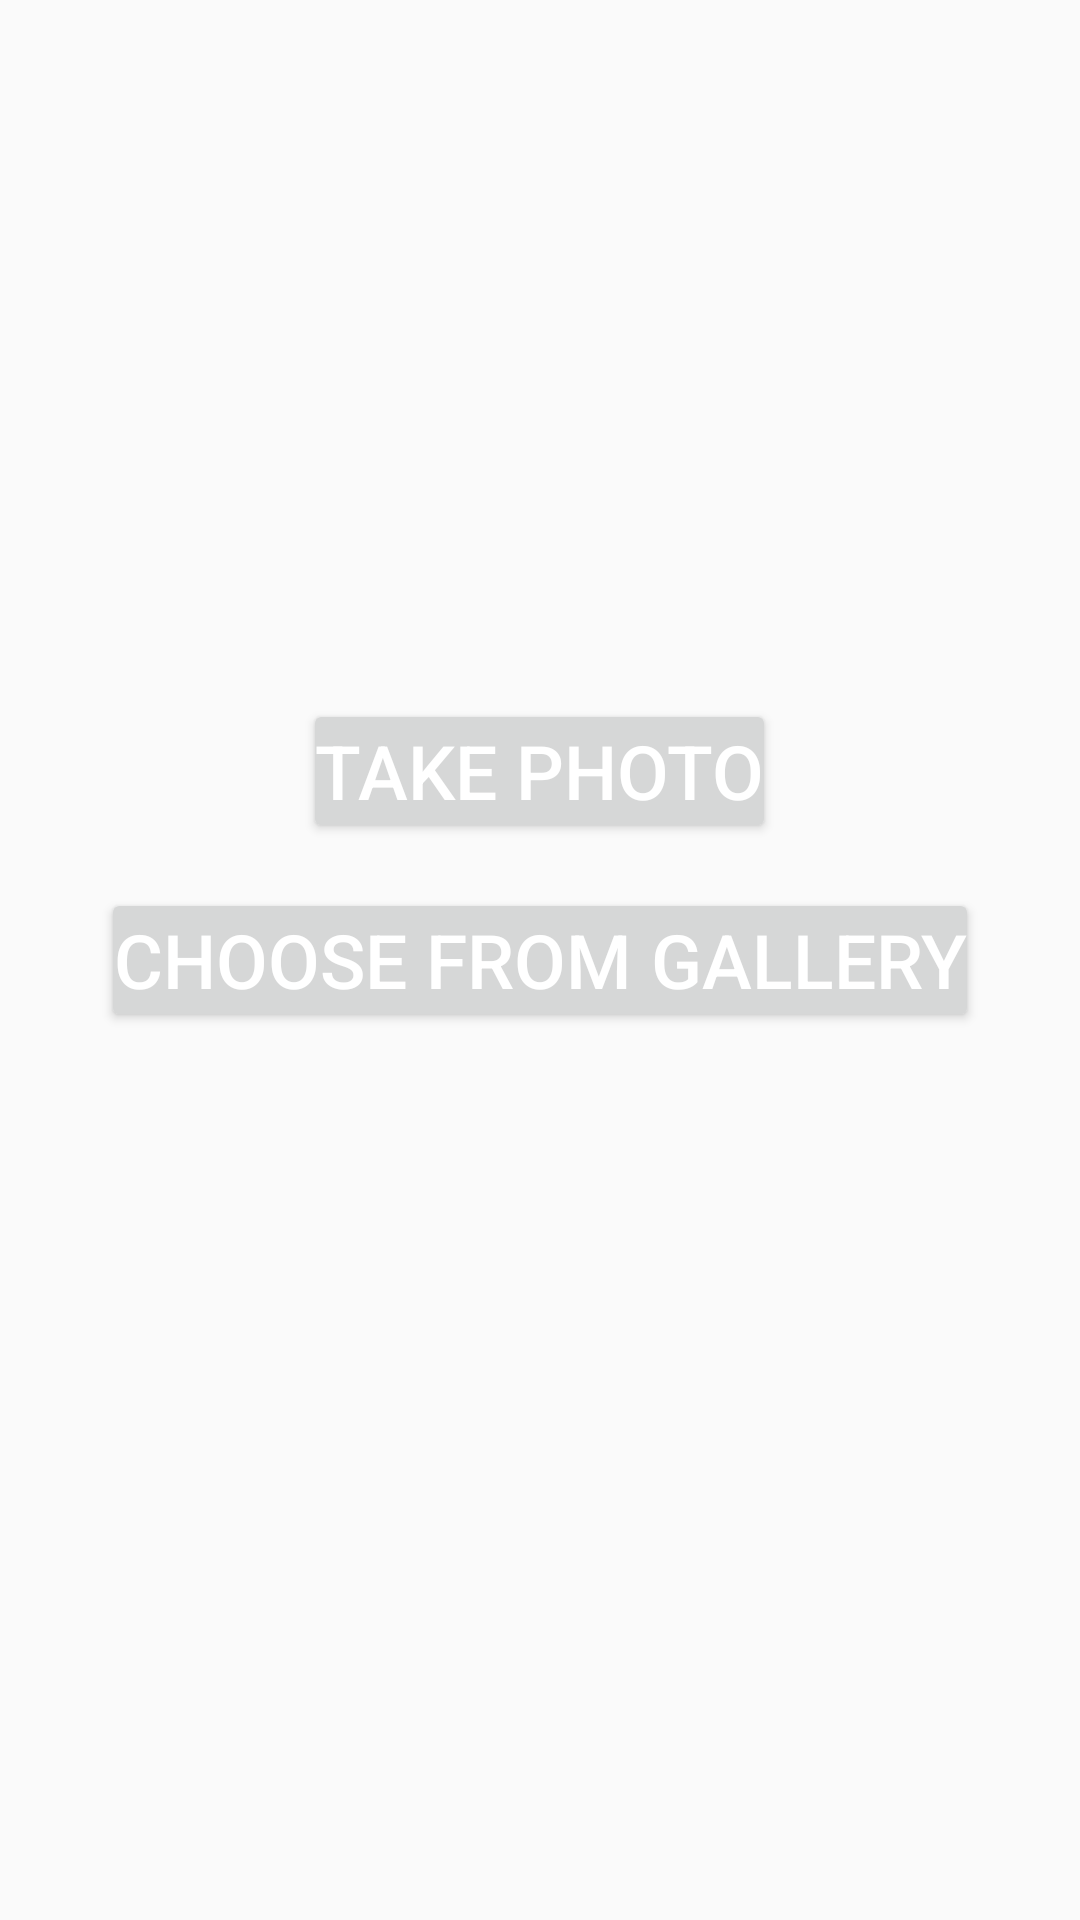

This screen was rendered from an Android layout file. Write that file and the resources it references.
<!-- AndroidManifest.xml: activity theme AppTheme.NoActionBar -->
<!-- res/layout/activity_main.xml -->
<?xml version="1.0" encoding="utf-8"?>
<android.support.design.widget.CoordinatorLayout
    xmlns:android="http://schemas.android.com/apk/res/android"
    xmlns:app="http://schemas.android.com/apk/res-auto"
    xmlns:tools="http://schemas.android.com/tools"
    android:layout_width="match_parent"
    android:layout_height="match_parent"
    android:fitsSystemWindows="true"
    tools:context="com.devdootandfriends.rtcomu.MainActivity">

    <RelativeLayout android:layout_width="match_parent"
        android:layout_height="match_parent"
        android:orientation="vertical"
                  android:weightSum="1"
                  android:paddingTop="150dp">


        <Button
            android:layout_width="wrap_content"
            android:layout_height="wrap_content"
            android:text="Take Photo"
            android:id="@+id/button"
            android:layout_gravity="center_horizontal"
            android:textColor="#ffffff"
            android:textSize="25dp"
            android:padding="4dp"
            android:layout_above="@+id/button2"
            android:layout_centerHorizontal="true"/>

        <Button
            android:layout_width="wrap_content"
            android:layout_height="wrap_content"
            android:text="Choose from gallery"
            android:id="@+id/button2"
            android:layout_gravity="center_horizontal"
            android:textColor="#ffffff"
            android:textSize="25dp"
            android:padding="4dp"
            android:layout_centerVertical="true"
            android:layout_centerHorizontal="true"
            android:layout_margin="15dp"/>
    </RelativeLayout>

</android.support.design.widget.CoordinatorLayout>
<!-- resources referenced by this layout -->
<resources>
  <style name="AppTheme.NoActionBar">
  
                  <item name="android:windowActionBar">true</item>
          <item name="windowNoTitle">true</item>
      </style>
</resources>
